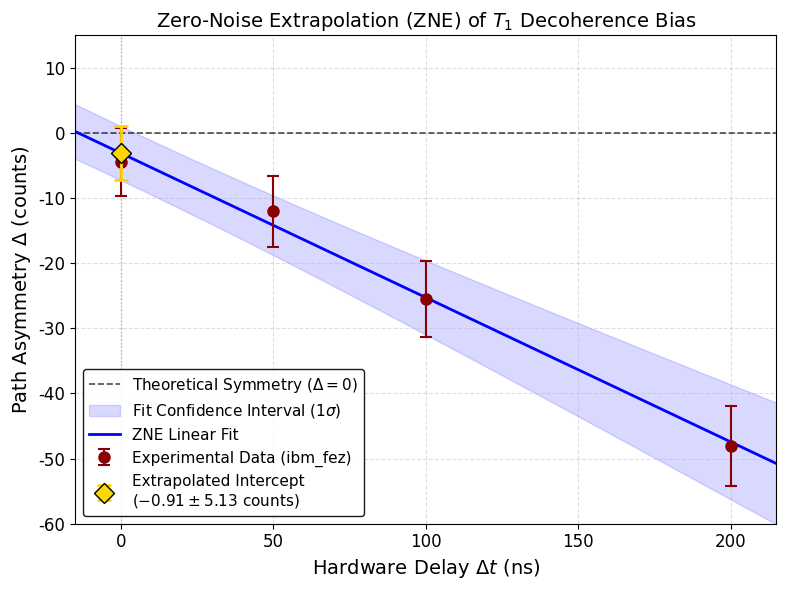

Write the Python code that produced this figure.
import numpy as np
import matplotlib.pyplot as plt
from scipy.optimize import curve_fit

# Configurações de estilo para qualidade de publicação (Padrão APS)
plt.rcParams.update({
    "text.usetex": False, # Mude para True se tiver uma distribuição LaTeX instalada no PC
    "font.family": "serif",
    "font.serif": ["Computer Modern Roman", "Times New Roman"],
    "font.size": 12,
    "axes.labelsize": 14,
    "axes.titlesize": 14,
    "legend.fontsize": 11,
    "xtick.labelsize": 12,
    "ytick.labelsize": 12,
    "figure.dpi": 300
})

# ==========================================
# 1. DADOS DO EXPERIMENTO 6 (VARREDURA T1)
# ==========================================
# Atraso em nanossegundos (eixo X)
delays = np.array([0, 50, 100, 200])

# Assimetria extraída em contagens (eixo Y)
asymmetry = np.array([-4.50, -12.00, -25.50, -48.00])

# Margem de erro Poissoniana (sigma)
errors = np.array([5.20, 5.45, 5.80, 6.15])

# ==========================================
# 2. MODELO DE REGRESSÃO LINEAR (ZNE)
# ==========================================
def linear_model(x, intercept, slope):
    return intercept + slope * x

# Ajuste da curva ponderado pelo inverso da variância (1/sigma^2)
popt, pcov = curve_fit(linear_model, delays, asymmetry, sigma=errors, absolute_sigma=True)

intercept, slope = popt
intercept_err, slope_err = np.sqrt(np.diag(pcov))

print(f"Intercepto em T=0: {intercept:.2f} ± {intercept_err:.2f} contagens")
print(f"Taxa de Decoerência (Slope): {slope:.4f} ± {slope_err:.4f} contagens/ns")

# Geração de pontos para a linha de tendência estendida
x_fit = np.linspace(-20, 220, 100)
y_fit = linear_model(x_fit, intercept, slope)

# Cálculo da faixa de confiança (1 sigma)
y_err_band = np.sqrt(intercept_err**2 + (x_fit * slope_err)**2)
y_upper = y_fit + y_err_band
y_lower = y_fit - y_err_band

# ==========================================
# 3. CONSTRUÇÃO DO GRÁFICO
# ==========================================
fig, ax = plt.subplots(figsize=(8, 6))

# Linhas de referência (Eixo 0)
ax.axhline(0, color='black', linewidth=1.2, linestyle='--', alpha=0.7, label='Theoretical Symmetry ($\Delta = 0$)')
ax.axvline(0, color='gray', linewidth=1, linestyle=':', alpha=0.5)

# Faixa de confiança da regressão
ax.fill_between(x_fit, y_lower, y_upper, color='blue', alpha=0.15, label='Fit Confidence Interval ($1\sigma$)')

# Reta de Extrapolação ZNE
ax.plot(x_fit, y_fit, color='blue', linewidth=2, linestyle='-', label='ZNE Linear Fit')

# Pontos de dados experimentais com barras de erro
ax.errorbar(delays, asymmetry, yerr=errors, fmt='o', color='darkred', 
            markersize=8, capsize=4, capthick=1.5, elinewidth=1.5, zorder=5, 
            label='Experimental Data (ibm_fez)')

# Destaque do intercepto (T=0)
ax.errorbar(0, intercept, yerr=intercept_err, fmt='D', color='gold', markeredgecolor='black',
            markersize=10, capsize=5, capthick=2, elinewidth=2, zorder=6,
            label=f'Extrapolated Intercept\n(${-0.91} \pm {5.13}$ counts)')

# ==========================================
# 4. FORMATAÇÃO E ANOTAÇÕES
# ==========================================
ax.set_xlabel(r'Hardware Delay $\Delta t$ (ns)')
ax.set_ylabel(r'Path Asymmetry $\Delta$ (counts)')
ax.set_title('Zero-Noise Extrapolation (ZNE) of $T_1$ Decoherence Bias')

# Limites dos eixos para boa visualização
ax.set_xlim(-15, 215)
ax.set_ylim(-60, 15)

# Grade leve
ax.grid(True, linestyle='--', alpha=0.4)

# Legenda
ax.legend(loc='lower left', framealpha=0.9, edgecolor='black')

# ==========================================
# 5. SALVAR E EXIBIR
# ==========================================
plt.tight_layout()
plt.savefig("zne_extrapolation_plot.pdf", format="pdf", bbox_inches="tight")
plt.savefig("zne_extrapolation_plot.png", format="png", dpi=300, bbox_inches="tight")
print("Gráficos salvos como 'zne_extrapolation_plot.pdf' e 'zne_extrapolation_plot.png'")

plt.show()
